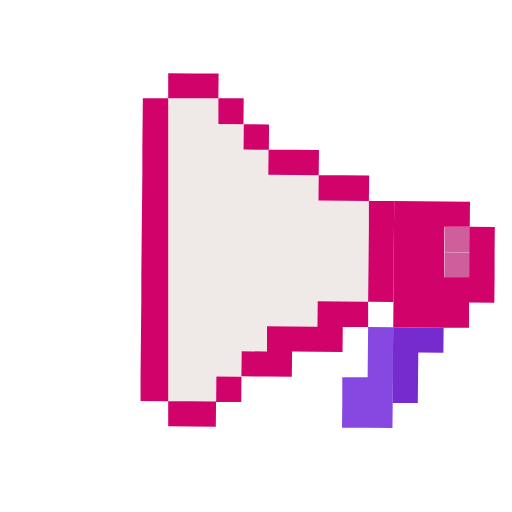
t = 0.00 s
t = 0.30 s: frame unchanged from t = 0.00 s, image omitted
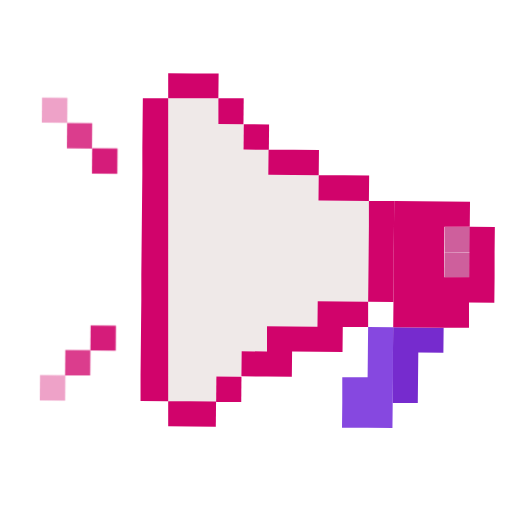
t = 0.67 s
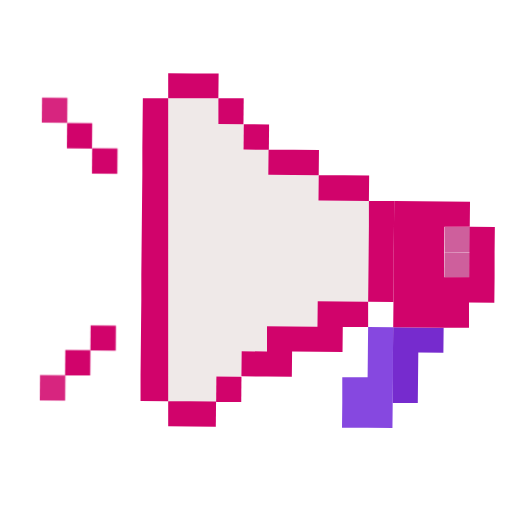
t = 1.06 s
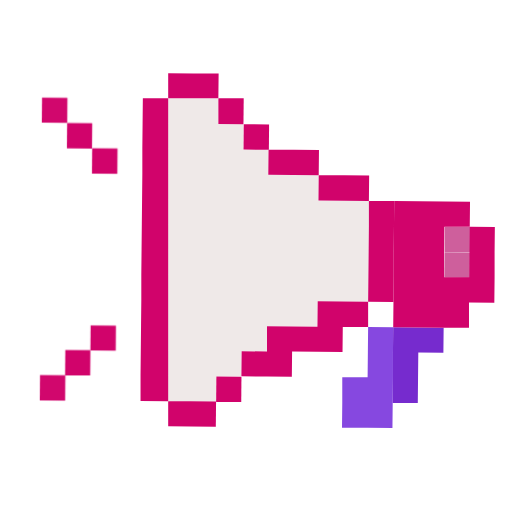
t = 1.33 s
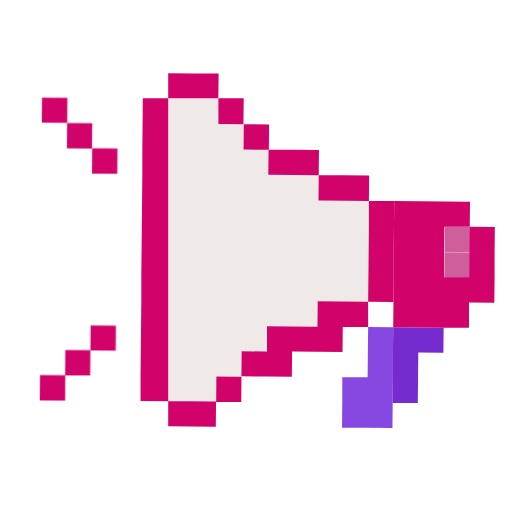
t = 1.65 s

The animated SVG that drew these frames (rendered in a browser with its animation timeline set to each time). Animation: 9 CSS @keyframes rules; one cycle of 2.00 s, repeats indefinitely.

<svg width="618" height="618" viewBox="0 0 618 618" fill="none" xmlns="http://www.w3.org/2000/svg">
<style>
@keyframes kf_middle_line_opacity_0 {
  0% {
    animation-timing-function: linear;
    opacity: 0;
  }
  91.64% {
    animation-timing-function: cubic-bezier(0.5, 0, 0.5, 1);
    opacity: 0;
  }
  92.34% {
    animation-timing-function: linear;
    opacity: 1;
  }
  100% {
    opacity: 1;
  }
}
#middle_line {
  animation: kf_middle_line_opacity_0 2s linear infinite;
}
@keyframes kf_bottom_line_opacity_0 {
  0% {
    animation-timing-function: linear;
    opacity: 0;
  }
  32.82% {
    animation-timing-function: cubic-bezier(0.5, 0, 0.5, 1);
    opacity: 0;
  }
  33.52% {
    animation-timing-function: linear;
    opacity: 1;
  }
  100% {
    opacity: 1;
  }
}
#bottom_line {
  animation: kf_bottom_line_opacity_0 2s linear infinite;
}
@keyframes kf_Vector_7_opacity_0 {
  0% {
    animation-timing-function: cubic-bezier(0.5, 0, 0.5, 1);
    opacity: 0;
  }
  73.09% {
    animation-timing-function: linear;
    opacity: 1;
  }
  99.97% {
    animation-timing-function: linear;
    opacity: 1;
  }
  100% {
    opacity: 1;
  }
}
#Vector_7 {
  animation: kf_Vector_7_opacity_0 2s linear infinite;
}
@keyframes kf_Vector_8_opacity_0 {
  0% {
    animation-timing-function: cubic-bezier(0.5, 0, 0.5, 1);
    opacity: 0;
  }
  46.42% {
    animation-timing-function: linear;
    opacity: 1;
  }
  99.97% {
    animation-timing-function: linear;
    opacity: 1;
  }
  100% {
    opacity: 1;
  }
}
#Vector_8 {
  animation: kf_Vector_8_opacity_0 2s linear infinite;
}
@keyframes kf_Vector_9_opacity_0 {
  0% {
    animation-timing-function: cubic-bezier(0.5, 0, 0.5, 1);
    opacity: 0;
  }
  15.08% {
    animation-timing-function: linear;
    opacity: 1;
  }
  99.94% {
    animation-timing-function: linear;
    opacity: 1;
  }
  100% {
    opacity: 1;
  }
}
#Vector_9 {
  animation: kf_Vector_9_opacity_0 2s linear infinite;
}
@keyframes kf_top_line_opacity_0 {
  0% {
    animation-timing-function: linear;
    opacity: 0;
  }
  32.82% {
    animation-timing-function: cubic-bezier(0.5, 0, 0.5, 1);
    opacity: 0;
  }
  33.52% {
    animation-timing-function: linear;
    opacity: 1;
  }
  100% {
    opacity: 1;
  }
}
#top_line {
  animation: kf_top_line_opacity_0 2s linear infinite;
}
@keyframes kf_Vector_10_opacity_0 {
  0% {
    animation-timing-function: cubic-bezier(0.5, 0, 0.5, 1);
    opacity: 0;
  }
  15.09% {
    animation-timing-function: linear;
    opacity: 1;
  }
  99.97% {
    animation-timing-function: linear;
    opacity: 1;
  }
  100% {
    opacity: 1;
  }
}
#Vector_10 {
  animation: kf_Vector_10_opacity_0 2s linear infinite;
}
@keyframes kf_Vector_11_opacity_0 {
  0% {
    animation-timing-function: cubic-bezier(0.5, 0, 0.5, 1);
    opacity: 0;
  }
  46.43% {
    animation-timing-function: linear;
    opacity: 1;
  }
  100% {
    opacity: 1;
  }
}
#Vector_11 {
  animation: kf_Vector_11_opacity_0 2s linear infinite;
}
@keyframes kf_Vector_12_opacity_0 {
  0% {
    animation-timing-function: cubic-bezier(0.5, 0, 0.5, 1);
    opacity: 0;
  }
  73.11% {
    animation-timing-function: linear;
    opacity: 1;
  }
  100% {
    opacity: 1;
  }
}
#Vector_12 {
  animation: kf_Vector_12_opacity_0 2s linear infinite;
}
</style>
<g id="megaphone-animated2" clip-path="url(#clip0_54_283)">
<g id="Group" transform="translate(203.013 118.656)">
<path id="Vector" d="M211.974 123.6L181.383 123.291L181.692 93.009L151.41 92.7L120.819 92.391L121.128 62.109L90.537 61.8L90.846 31.209L60.564 30.9V0H0V30.9V61.182V91.773V122.055V152.646V182.928V213.519V243.801V274.392V304.674V335.265V365.547L27.501 365.856V365.547L57.783 365.856L58.092 335.574H88.374L88.683 305.292L119.274 305.601V275.01L149.865 275.319L180.147 275.628L180.456 245.037L211.047 245.346L241.329 245.655L241.638 215.064L241.947 184.782L242.256 154.191V123.909L211.974 123.6Z" fill="#EFE9E8"/>
<path id="Vector_2" transform="translate(333.761 185.647) rotate(-89.5)" d="M30.591 0H0V30.591H30.591V0Z" fill="#CE5F9C"/>
<path id="Vector_3" transform="translate(333.448 216.198) rotate(-89.5)" d="M30.282 0H0V30.591H30.282V0Z" fill="#CE5F9C"/>
<path id="Vector_4" transform="translate(209.811 275.937)" d="M31.518 0L31.209 30.591L30.9 60.873H0.308972V91.155L0 121.746H30.282L60.873 122.055L61.182 91.773L61.491 61.182V30.9L61.8 0.309019L31.518 0Z" fill="#8648E0"/>
<path id="Vector_5" transform="translate(270.993 276.246)" d="M31.209 0.308995L0.618038 0L0.309019 30.591V60.873L0 91.464H30.282L30.591 61.182L30.9 30.591L61.182 30.9L61.491 0.617991L31.209 0.308995Z" fill="#762BCE"/>
<path id="Vector_6" transform="translate(271.611 123.909)" d="M92.391 31.209L92.082 61.8L91.773 92.082H61.491V61.491L61.8 31.209H92.391L92.7 0.927009L62.109 0.617991L31.518 0.308995L1.23598 0L0.926962 30.591L0.617991 61.182V91.464L0.308972 122.055L0 152.337L30.591 152.646L60.873 152.955H91.464V122.673L122.055 122.982L122.364 92.391V62.109L122.673 31.518L92.391 31.209Z" fill="#D1036B"/>
</g>
<g id="Group_2" transform="translate(18.849 88.374)">
<path id="middle_line" opacity="0" transform="translate(6.81877e-07 181.074)" d="M60.873 0.618014L30.591 0.309019L0 0V30.591L30.282 30.9H60.873L91.155 31.209L121.746 31.518V0.927009H91.464L60.873 0.618014Z" fill="#D1036B"/>
<g id="bottom_line" transform="translate(29.1404 304.399)">
<path id="Vector_7" opacity="0.101632" transform="translate(-3.05176e-05 90.4386) rotate(-89.5)" d="M30.591 0H0V30.591H30.591V0Z" fill="#D1036B"/>
<path id="Vector_8" opacity="0.285741" transform="translate(30.5474 60.2051) rotate(-89.5)" d="M30.591 0H0V30.282H30.591V0Z" fill="#D1036B"/>
<path id="Vector_9" transform="translate(61.1003 30.2809) rotate(-89.5)" d="M30.282 0H0V30.591H30.282V0Z" fill="#D1036B"/>
</g>
<g id="top_line" transform="translate(31.6466 29.4583)">
<path id="Vector_10" transform="translate(60.4697 91.6927) rotate(-89.5)" d="M30.591 0H0V30.591H30.591V0Z" fill="#D1036B"/>
<path id="Vector_11" opacity="0.285546" transform="translate(30.2335 61.1424) rotate(-89.5)" d="M30.591 0H0V30.282H30.591V0Z" fill="#D1036B"/>
<path id="Vector_12" opacity="0.101563" transform="translate(3.05176e-05 30.2809) rotate(-89.5)" d="M30.282 0H0V30.591H30.282V0Z" fill="#D1036B"/>
</g>
<path id="Vector_13" transform="translate(150.792 30.282)" d="M33.372 304.674V274.083V243.801V213.21V182.928V152.337V121.746V91.464V60.873V30.591V0H2.78099L2.472 30.282L2.16299 60.873V91.155L1.854 121.746L1.545 152.028L1.23599 182.619L0.926998 212.901V243.492L0.617991 273.774L0.308995 304.365L0 334.647V365.238L33.372 365.547V334.956V304.674Z" fill="#D1036B"/>
<path id="Vector_14" transform="translate(184.164 395.829)" d="M0 0V30.282L27.192 30.591L57.474 30.9L57.783 0.309019L27.501 0H0Z" fill="#D1036B"/>
<path id="Vector_15" transform="translate(184.164)" d="M60.564 30.282L60.873 0.309001H30.591L0 0V30.282H60.564Z" fill="#D1036B"/>
<path id="Vector_16" transform="translate(242.043 396.718) rotate(-89.5)" d="M30.591 0H0V30.282H30.591V0Z" fill="#D1036B"/>
<path id="Vector_17" transform="translate(244.728 30.282)" d="M30.282 31.209L30.591 0H0V30.9L30.282 31.209Z" fill="#D1036B"/>
<path id="Vector_18" transform="translate(275.099 92.1677) rotate(-89.5)" d="M30.591 0H0V30.591H30.591V0Z" fill="#D1036B"/>
<path id="Vector_19" transform="translate(304.983 92.391)" d="M30.591 30.591L60.873 30.9L61.182 0.308995L30.591 0H0.308995L0 30.282L30.591 30.591Z" fill="#D1036B"/>
<path id="Vector_20" transform="translate(272.538 275.319)" d="M92.082 0L91.773 30.591L61.491 30.282L30.9 29.973V60.564L0.308995 60.255L0 90.537L30.591 90.846L60.873 91.155L61.182 60.564L91.773 60.873L122.055 61.182L122.364 30.9H152.955V0.618014L122.673 0.309019L92.082 0Z" fill="#D1036B"/>
<path id="Vector_21" transform="translate(365.547 123.291)" d="M30.591 30.591L60.873 30.9L61.182 0.308995L30.9 0H0.308995L0 30.282L30.591 30.591Z" fill="#D1036B"/>
<path id="Vector_22" transform="translate(425.493 154.191)" d="M0.927009 0V30.282L0.617991 60.873L0.308972 91.155L0 121.746L30.591 122.055L30.9 91.464V61.182L31.209 30.591L31.518 0H0.927009Z" fill="#D1036B"/>
</g>
</g>
<defs>
<clipPath id="clip0_54_283">
<rect width="618" height="618" fill="white"/>
</clipPath>
</defs>
</svg>
